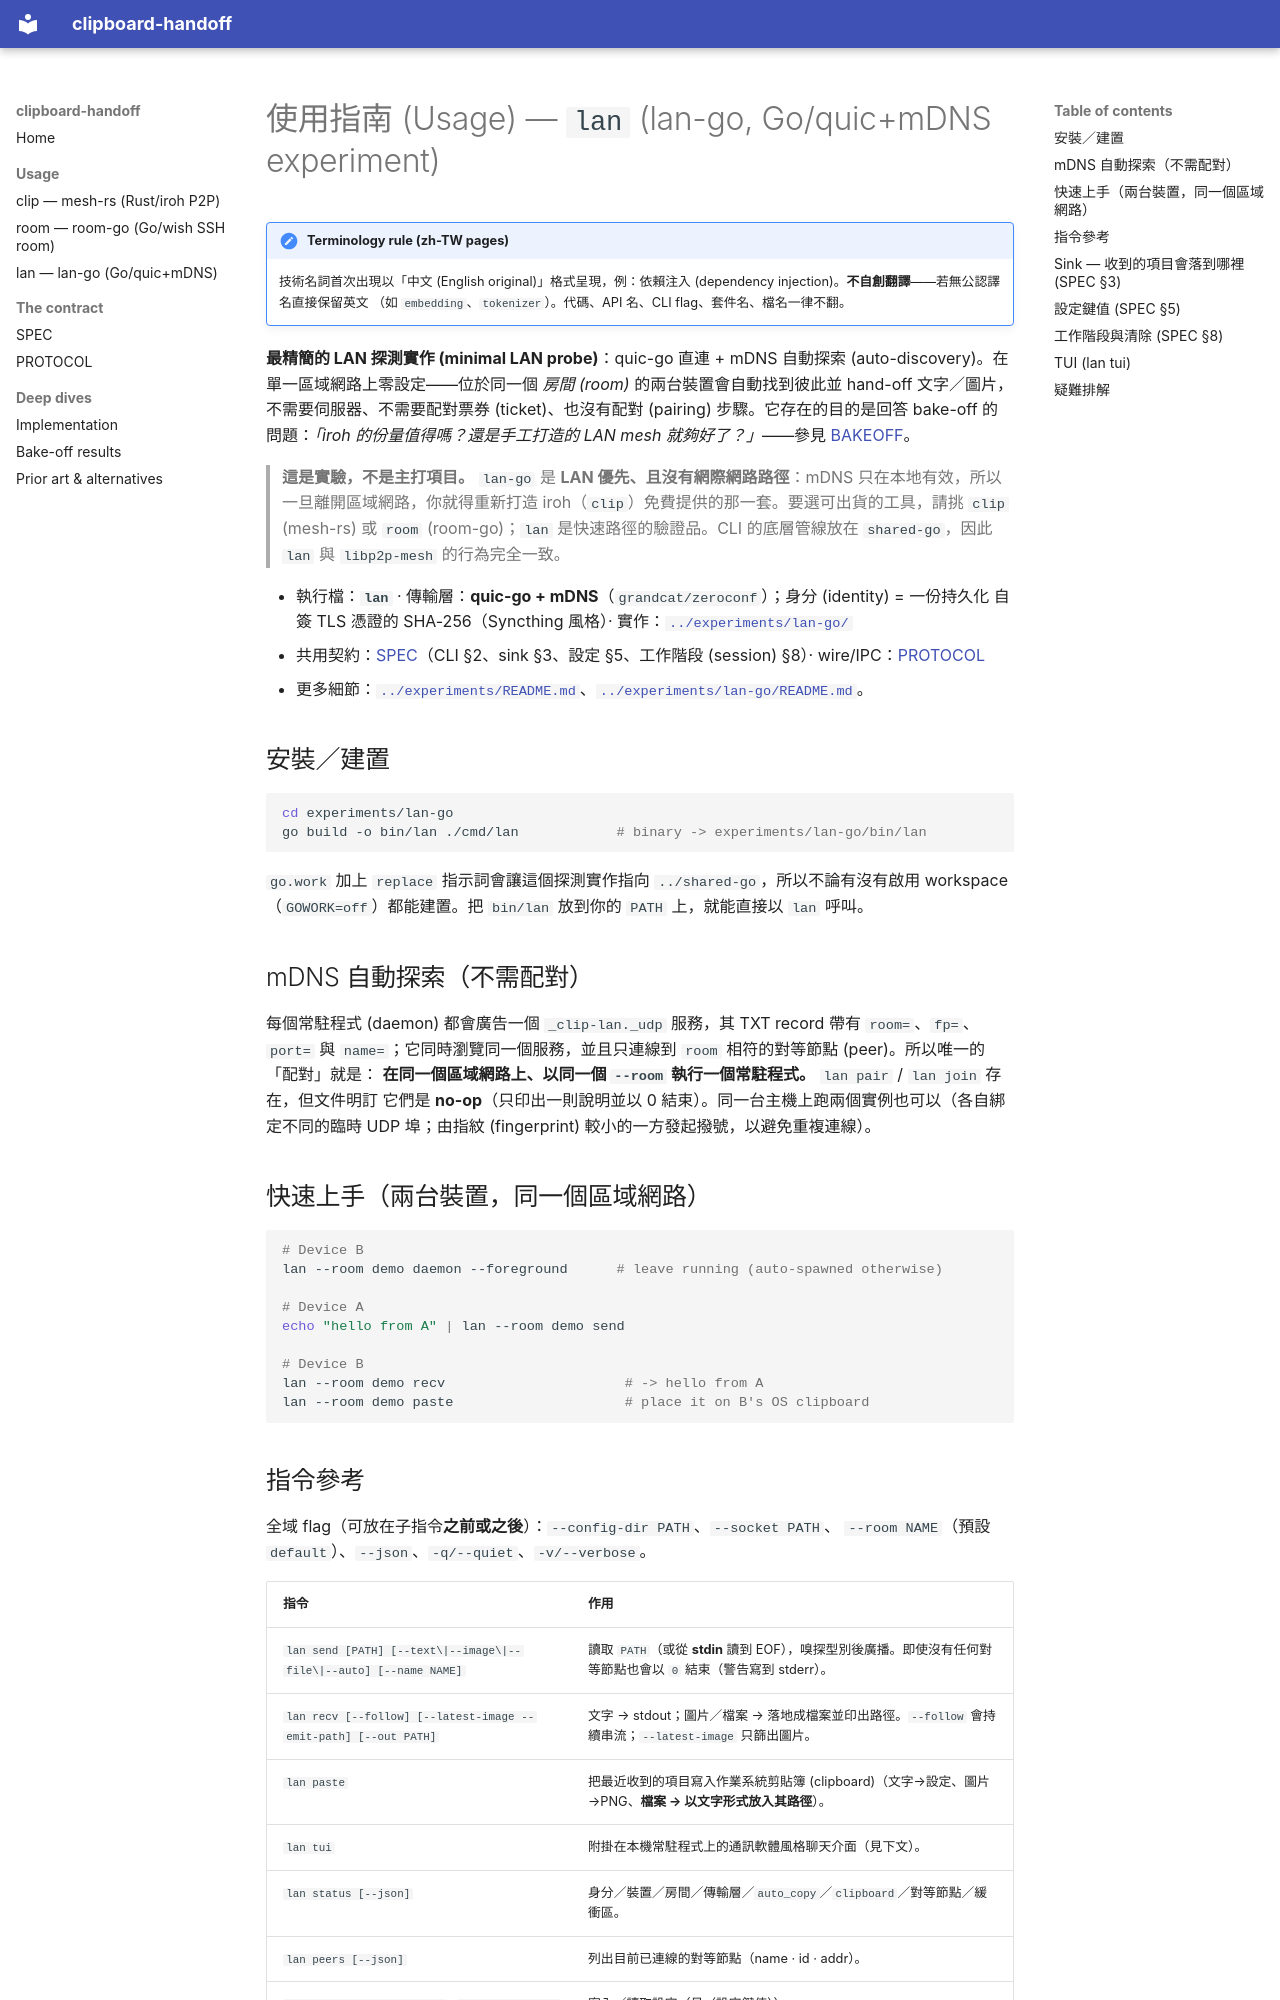

repository: daviddwlee84/clipboard-handoff · page: usage-lan-go.zh-TW/index.html · generator: mkdocs

# 使用指南 (Usage) — `lan` (lan-go, Go/quic+mDNS experiment)

!!! note "Terminology rule (zh-TW pages)"
    技術名詞首次出現以「中文 (English original)」格式呈現，例：依賴注入
    (dependency injection)。**不自創翻譯**——若無公認譯名直接保留英文
    （如 `embedding`、`tokenizer`）。代碼、API 名、CLI flag、套件名、檔名一律不翻。

**最精簡的 LAN 探測實作 (minimal LAN probe)**：quic-go 直連 + mDNS 自動探索 (auto-discovery)。在單一區域網路上零設定——位於同一個 *房間 (room)* 的兩台裝置會自動找到彼此並 hand-off 文字／圖片，不需要伺服器、不需要配對票券 (ticket)、也沒有配對 (pairing) 步驟。它存在的目的是回答 bake-off 的問題：*「iroh 的份量值得嗎？還是手工打造的 LAN mesh 就夠好了？」*——參見 [BAKEOFF](BAKEOFF.md)。

> **這是實驗，不是主打項目。** `lan-go` 是 **LAN 優先、且沒有網際網路路徑**：mDNS 只在本地有效，所以
> 一旦離開區域網路，你就得重新打造 iroh（`clip`）免費提供的那一套。要選可出貨的工具，請挑 `clip`
> (mesh-rs) 或 `room` (room-go)；`lan` 是快速路徑的驗證品。CLI 的底層管線放在 `shared-go`，因此
> `lan` 與 `libp2p-mesh` 的行為完全一致。

- 執行檔：**`lan`** · 傳輸層：**quic-go + mDNS**（`grandcat/zeroconf`）；身分 (identity) = 一份持久化
  自簽 TLS 憑證的 SHA-256（Syncthing 風格）· 實作：[`../experiments/lan-go/`](https://github.com/daviddwlee84/clipboard-handoff/tree/main/experiments/lan-go/)
- 共用契約：[SPEC](SPEC.md)（CLI §2、sink §3、設定 §5、工作階段 (session) §8）· wire/IPC：[PROTOCOL](PROTOCOL.md)
- 更多細節：[`../experiments/README.md`](https://github.com/daviddwlee84/clipboard-handoff/blob/main/experiments/README.md)、[`../experiments/lan-go/README.md`](https://github.com/daviddwlee84/clipboard-handoff/blob/main/experiments/lan-go/README.md)。

## 安裝／建置

```sh
cd experiments/lan-go
go build -o bin/lan ./cmd/lan            # binary -> experiments/lan-go/bin/lan
```

`go.work` 加上 `replace` 指示詞會讓這個探測實作指向 `../shared-go`，所以不論有沒有啟用 workspace
（`GOWORK=off`）都能建置。把 `bin/lan` 放到你的 `PATH` 上，就能直接以 `lan` 呼叫。

## mDNS 自動探索（不需配對）

每個常駐程式 (daemon) 都會廣告一個 `_clip-lan._udp` 服務，其 TXT record 帶有 `room=`、`fp=`、`port=`
與 `name=`；它同時瀏覽同一個服務，並且只連線到 `room` 相符的對等節點 (peer)。所以唯一的「配對」就是：
**在同一個區域網路上、以同一個 `--room` 執行一個常駐程式。** `lan pair` / `lan join` 存在，但文件明訂
它們是 **no-op**（只印出一則說明並以 0 結束）。同一台主機上跑兩個實例也可以（各自綁定不同的臨時 UDP
埠；由指紋 (fingerprint) 較小的一方發起撥號，以避免重複連線）。

## 快速上手（兩台裝置，同一個區域網路）

```sh
# Device B
lan --room demo daemon --foreground      # leave running (auto-spawned otherwise)

# Device A
echo "hello from A" | lan --room demo send

# Device B
lan --room demo recv                      # -> hello from A
lan --room demo paste                     # place it on B's OS clipboard
```
